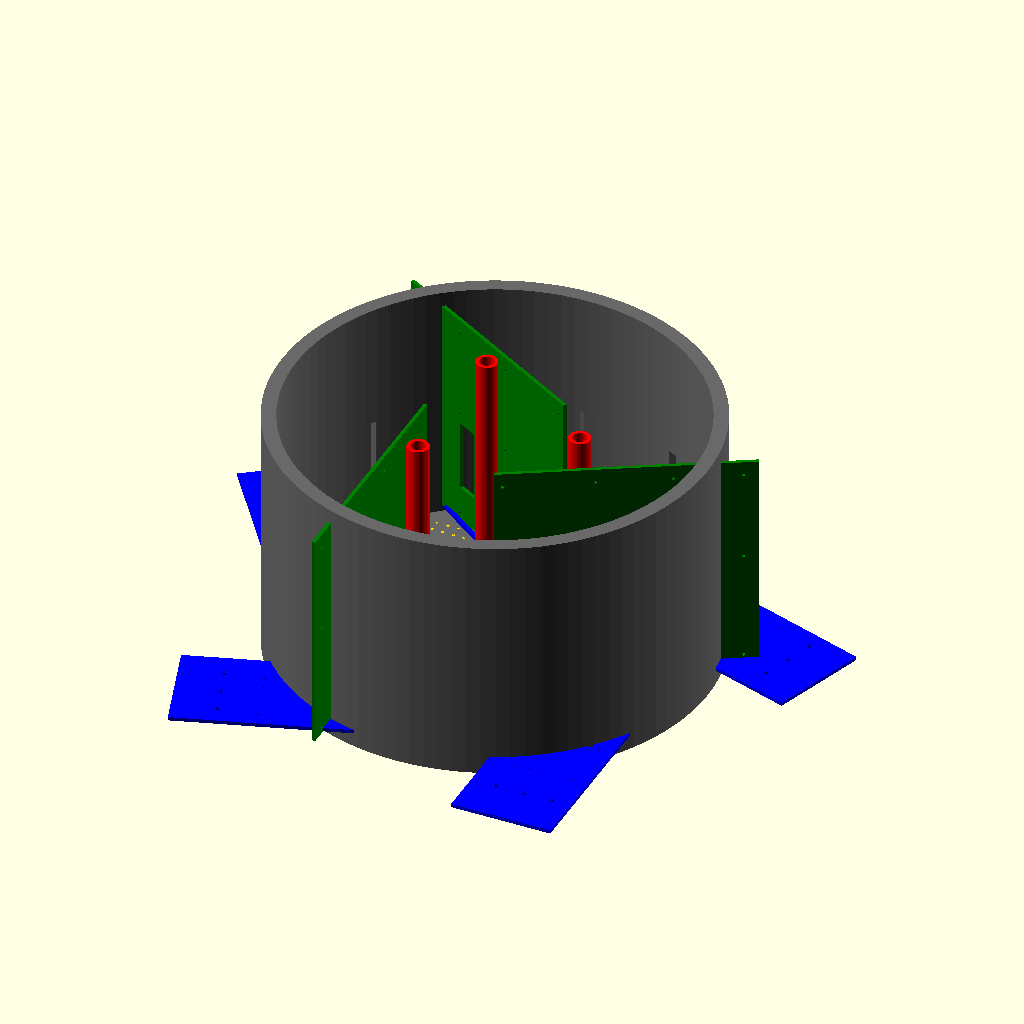
Cell 1 — every parameter at its default value.
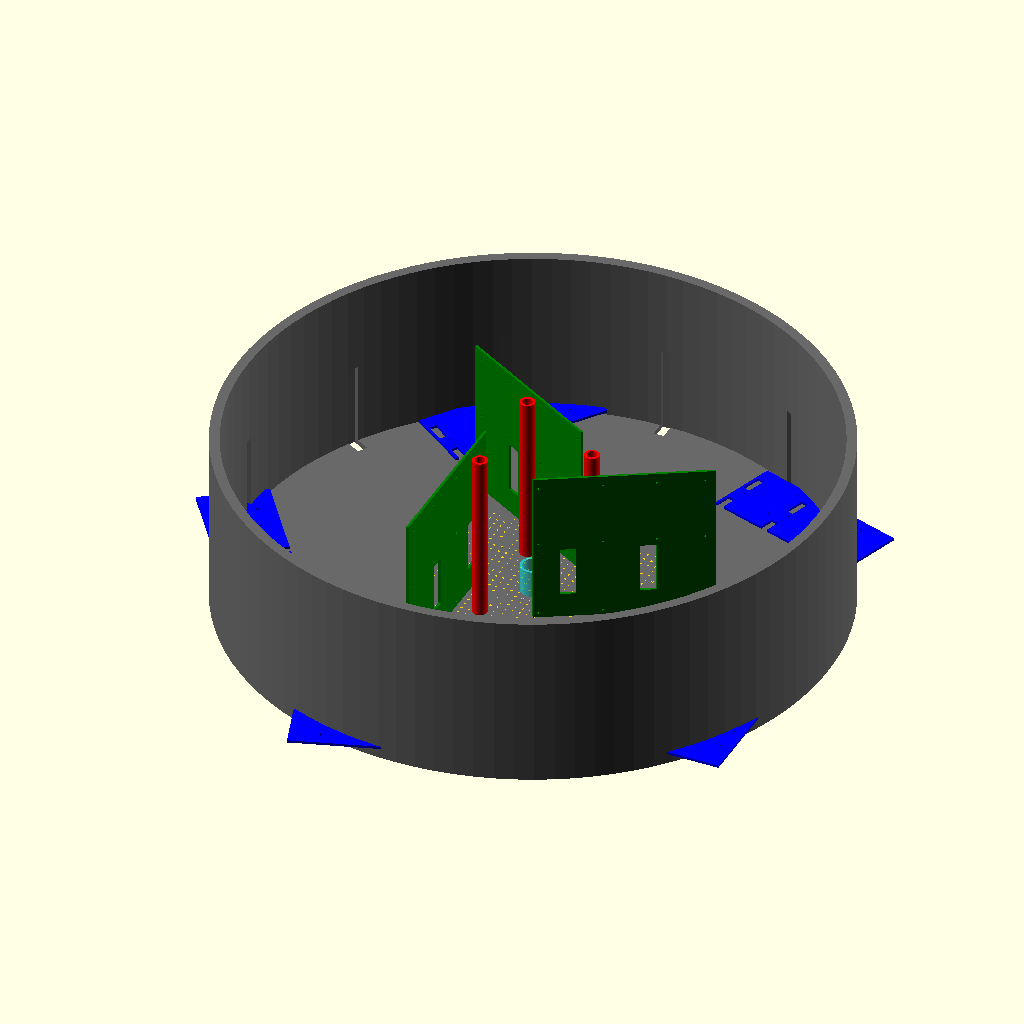
Cell 2: hub_diameter = 1200 (everything else at default).
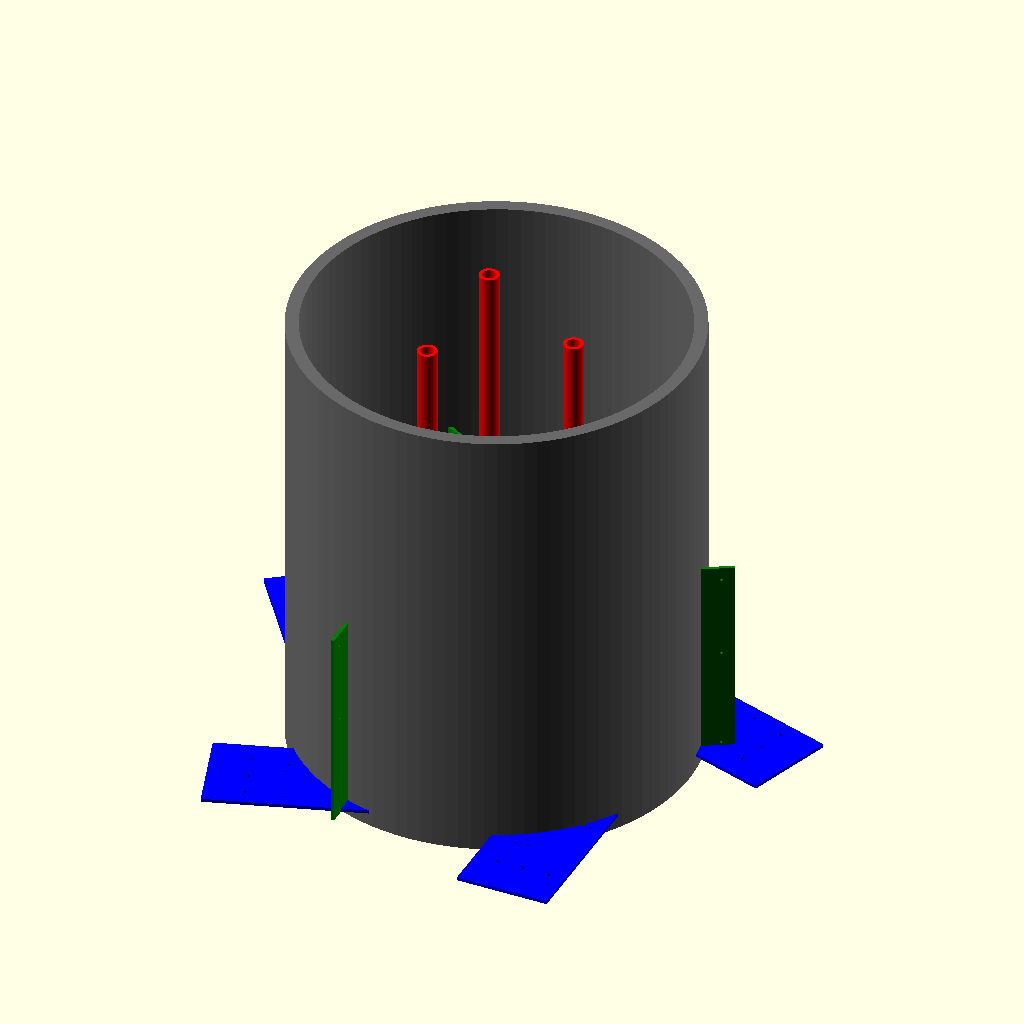
Cell 3: the same model with hub_height = 700.
All cells are drawn from the same view direction (rotation 55°, 0°, 25°, orthographic, colour scheme Cornfield), but the view is re-fitted for each cell, so position and scale can differ between cells as well as the parameter.
OpenSCAD source file central_hub_saiya_v3.scad:
// Gundam Robotics Systems
// Project: Type-S (Saiya) Anti-Gravity Platform
// Component: Central Data Core (Server Grade) - v3
// Update: Added MIL-STD Post Holes for M.2 and 2.5" Drives

// --- Global Parameters ---
hub_diameter = 600;       
hub_height = 350;         
snap_grid_spacing = 15;   
crystal_chamber_r = 20;

// --- ATX Standards (in mm) ---
atx_holes = [
    [0, 0], [0, 154], [0, 280],      // Column A
    [120, 0], [120, 154], [120, 280], // Column B
    [220, 0], [220, 154], [220, 280], // Column C
    [310, 0], [310, 154], [310, 280]  // Column D
];

// --- Modules ---

module atx_blade_mount() {
    difference() {
        cube([340, 310, 5]); 
        for (pos = atx_holes) {
            translate([pos[0] + 10, pos[1] + 10, -1])
            cylinder(r=2, h=10, $fn=20); 
        }
        // Cable routing
        translate([50, 50, -1]) cube([30, 100, 10]);
        translate([200, 50, -1]) cube([30, 100, 10]);
    }
}

module storage_wall_segment_v3() {
    // "The Wall" - Now with Real Post Holes
    difference() {
        // 1. The Base Plate
        cube([140, 320, 5]); 
        
        // 2. 2.5" SSD Mounting Holes (Bottom Mount Pattern)
        // Standard: 69.85mm wide body, Holes are 61.72mm apart width-wise
        // Holes are 76.60mm apart length-wise
        for (i = [0:1]) { // 2 Drives wide
            for (j = [0:1]) { // 2 Drives tall (Lower section)
                translate([20 + (i*80), 20 + (j*110), -1]) {
                    // Hole A
                    cylinder(r=1.6, h=10, $fn=20); // M3 Clearance
                    // Hole B
                    translate([61.7, 0, 0]) cylinder(r=1.6, h=10, $fn=20);
                    // Hole C
                    translate([0, 76.6, 0]) cylinder(r=1.6, h=10, $fn=20);
                    // Hole D
                    translate([61.7, 76.6, 0]) cylinder(r=1.6, h=10, $fn=20);
                    
                    // Cable Pass-through (U.2 / SATA Header area)
                    translate([10, -15, 0]) cube([40, 15, 10]);
                }
            }
        }
    }

    // 3. M.2 NVMe Standoffs (Upper Section)
    // 2280 Standard: Post is 80mm from connector
    for (c = [0:2]) { // 3 Columns of M.2
        for (r = [0:0]) { // 1 Row (Top)
            translate([25 + (c*40), 260 + (r*10), 5]) {
                 // The Standoff Body
                 difference() {
                    cylinder(r=2.5, h=3, $fn=20); // Standoff Base
                    translate([0,0,-1]) cylinder(r=1.1, h=5, $fn=20); // M2 Threaded Hole
                 }
                 // Visual Guide: The Connector area (Target)
                 // This helps builders know where the header is
                 // translate([0, -80, 0]) cube([22, 5, 1], center=true); 
            }
        }
    }
}

module ac_power_conduit() {
    difference() {
        cylinder(r=15, h=hub_height, $fn=50);
        translate([0,0,-1]) cylinder(r=10, h=hub_height+2, $fn=50);
    }
}

module central_hub_body_v2() {
    difference() {
        cylinder(r=hub_diameter/2, h=hub_height, $fn=100);
        translate([0,0,10]) cylinder(r=(hub_diameter/2) - 20, h=hub_height, $fn=100);
        
        // Venting
        for (i=[0:12]) {
            rotate([0,0,i*30])
            translate([hub_diameter/2 - 30, 0, 50])
            cube([40, 20, hub_height-100], center=true);
        }
    }
}

module snap_circuit_grid() {
    intersection() {
        cylinder(r=(hub_diameter/2) - 25, h=2, $fn=100);
        union() {
            for (x = [-200 : snap_grid_spacing : 200]) {
                for (y = [-200 : snap_grid_spacing : 200]) {
                    translate([x, y, 0]) cylinder(r=2.5, h=5, $fn=20);
                }
            }
        }
    }
}

module crystal_timing_chamber() {
    difference() {
        cylinder(r=crystal_chamber_r + 5, h=60, $fn=50);
        translate([0,0,2]) cylinder(r=crystal_chamber_r, h=60, $fn=50);
    }
}

// --- Assembly ---

color("dimgray") central_hub_body_v2();
translate([0, 0, 5]) color("gold") snap_circuit_grid();
translate([0, 0, 5]) color("cyan", 0.6) crystal_timing_chamber();

// Power Conduits
for (i=[0:2]) {
    rotate([0,0, i*120]) translate([120, 0, 0]) color("red") ac_power_conduit();
}

// ATX Blades
for (i=[0:2]) {
    rotate([0, 0, i*120 + 60]) translate([100, -10, 20])
    rotate([90, 0, 90]) color("green") atx_blade_mount();
}

// NEW Storage Walls with POST HOLES
// We fit 5 of these around the perimeter
for (i=[0:4]) {
    rotate([0, 0, i*72]) // 5 Walls spaced evenly
    translate([hub_diameter/2 - 40, -70, 20]) 
    rotate([0, 0, 180]) 
    color("blue") 
    storage_wall_segment_v3();
}
Parameter table extracted from the source (name, type, default, range or options):
hub_diameter: number, default 600
hub_height: number, default 350
snap_grid_spacing: number, default 15
crystal_chamber_r: number, default 20
